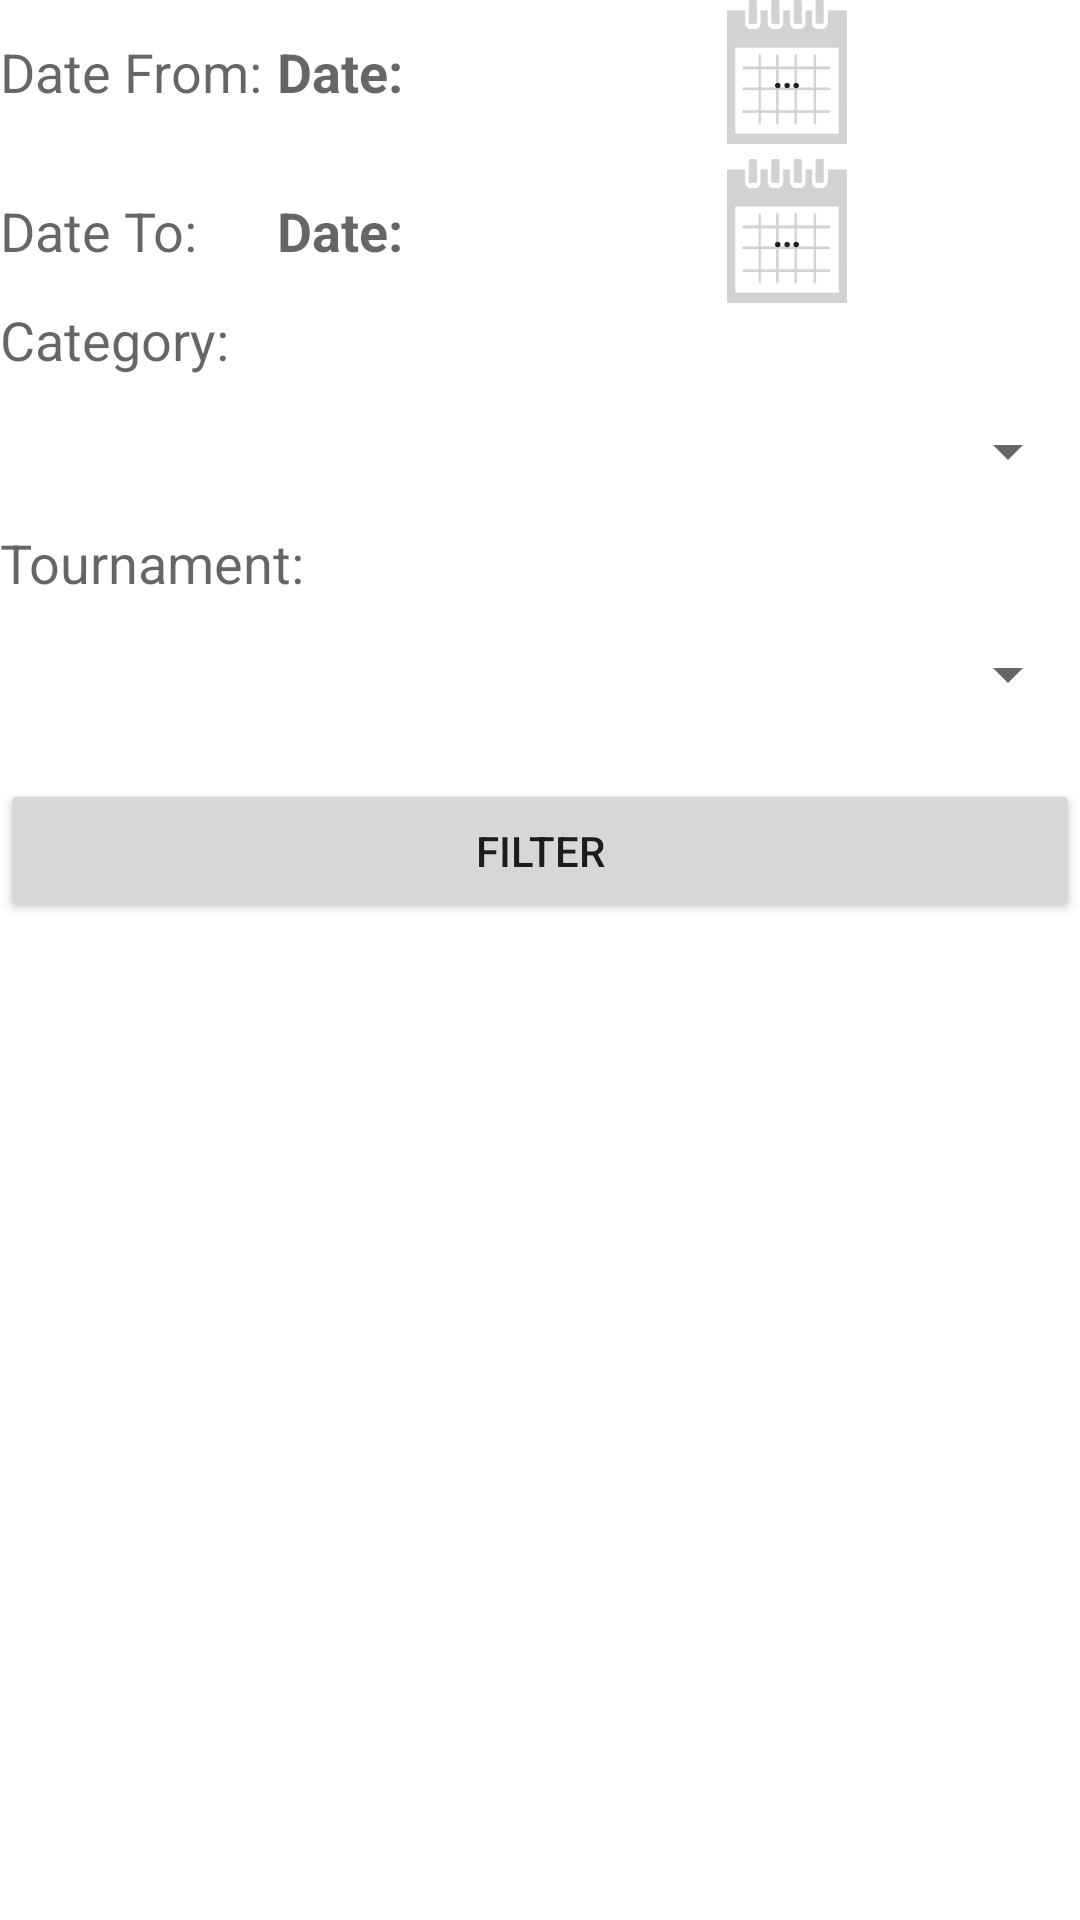

Write the Android layout XML for this screen, with the resource values it uses.
<!-- AndroidManifest.xml: fallback theme Theme.MaterialComponents.DayNight.NoActionBar -->
<!-- res/layout/activity_filter.xml -->
<?xml version="1.0" encoding="utf-8"?>

<ScrollView xmlns:android="http://schemas.android.com/apk/res/android"
    xmlns:ads="http://schemas.android.com/apk/res-auto"
    android:id="@+id/scrollfilter"
    android:layout_width="match_parent"
    android:layout_height="match_parent" >

    <LinearLayout
        android:id="@+id/LinearLayout2f"
        android:layout_width="match_parent"
        android:layout_height="match_parent"
        android:orientation="vertical" >

        <TableLayout
            android:layout_width="match_parent"
            android:layout_height="wrap_content" >

            <TableRow
                android:id="@+id/tableRow2"
                android:layout_width="wrap_content"
                android:layout_height="wrap_content" >

                <TextView
                    android:id="@+id/textView2"
                    android:layout_width="wrap_content"
                    android:layout_height="wrap_content"
                    android:layout_gravity="left|center_vertical"
                    android:text="@string/datefrom"
                    android:textAppearance="?android:attr/textAppearanceMedium" />

                <LinearLayout
                    android:layout_width="wrap_content"
                    android:layout_height="wrap_content" >

                    <TextView
                        android:id="@+id/tvDateFrom"
                        android:layout_width="150dp"
                        android:layout_height="wrap_content"
                        android:layout_gravity="center_vertical"
                        android:layout_marginLeft="5dp"
                        android:text="@string/date"
                        android:textAppearance="?android:attr/textAppearanceMedium"
                        android:textSize="@dimen/activity_horizontal_margin"
                        android:textStyle="bold" />

                    <Button
                        android:id="@+id/btPickFrom"
                        android:layout_width="40dp"
                        android:layout_height="wrap_content"
                        android:background="@drawable/calendar5"
                        android:text="@string/dots" />
                </LinearLayout>
            </TableRow>

            <TableRow
                android:id="@+id/tableRow3"
                android:layout_width="wrap_content"
                android:layout_height="wrap_content"
                android:layout_marginTop="5dp" >

                <TextView
                    android:id="@+id/textView3"
                    android:layout_width="wrap_content"
                    android:layout_height="wrap_content"
                    android:layout_gravity="left|center_vertical"
                    android:text="@string/dateto"
                    android:textAppearance="?android:attr/textAppearanceMedium" />

                <LinearLayout
                    android:layout_width="wrap_content"
                    android:layout_height="wrap_content" >

                    <TextView
                        android:id="@+id/tvDateTo"
                        android:layout_width="150dp"
                        android:layout_height="wrap_content"
                        android:layout_gravity="center_vertical"
                        android:layout_marginLeft="5dp"
                        android:text="@string/date"
                        android:textAppearance="?android:attr/textAppearanceMedium"
                        android:textStyle="bold" />

                    <Button
                        android:id="@+id/btPickTo"
                        android:layout_width="40dp"
                        android:layout_height="wrap_content"
                        android:background="@drawable/calendar5"
                        android:text="@string/dots" />
                </LinearLayout>
            </TableRow>
        </TableLayout>

        <TextView
            android:id="@+id/textView4"
            android:layout_width="wrap_content"
            android:layout_height="wrap_content"
            android:text="@string/category"
            android:textAppearance="?android:attr/textAppearanceMedium" />

        <Spinner
            android:id="@+id/spCategory"
            android:layout_width="match_parent"
            android:layout_height="50dp" />

        <TextView
            android:id="@+id/tvLinks"
            android:layout_width="wrap_content"
            android:layout_height="wrap_content"
            android:text="@string/tournament"
            android:textAppearance="?android:attr/textAppearanceMedium" />

        <Spinner
            android:id="@+id/spTournament"
            android:layout_width="match_parent"
            android:layout_height="50dp" />

        <Button
            android:id="@+id/btdFilter"
            android:layout_width="match_parent"
            android:layout_height="wrap_content"
            android:layout_marginTop="10dp"
            android:text="@string/filter" />
    </LinearLayout>

</ScrollView>
<!-- resources referenced by this layout -->
<resources>
  <!-- drawable calendar5: png bitmap (drawable-xxhdpi, 1940 bytes) -->
  <string name="category">Category:</string>
  <string name="date">Date:</string>
  <string name="datefrom">Date From:</string>
  <string name="dateto">Date To:</string>
  <string name="dots">…</string>
  <string name="filter">Filter</string>
  <string name="tournament">Tournament:</string>
</resources>
